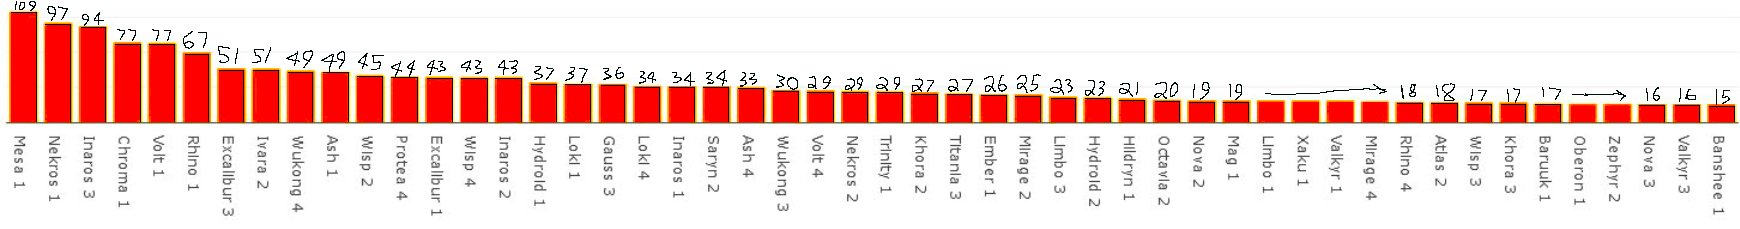

Values plotted in this chart, from the file beside it:
Ability, Frame, Prevalence
Ballistic Battery, Mesa, 109
Soul Punch, Nekros, 97
Sandstorm, Inaros, 94
Spectral Scream, Chroma, 77
Shock, Volt, 77
Charge, Rhino, 67
Radial Javelin, Excalibur, 51
Navigator, Ivara, 51
Iron Staff, Wukong, 49
Shuriken, Ash, 49
Will-o-wisp, Wisp, 45
Temporal Anchor, Protea, 44
Slash Dash, Excalibur, 43
Sol Gate, Wisp, 43
Devour, Inaros, 43
Tempest Barrage, Hydroid, 37
Decoy, Loki, 37
Thermal Sunder, Gauss, 36
Radial Disarm, Loki, 34
Desecrate, Inaros, 34
Molt, Saryn, 34
Blade Storm, Ash, 33
Defy, Wukong, 30
Discharge, Volt, 29
Terrify, Nekros, 29
Well of Life, Trinity, 29
Ensnare, Khora, 27
Lantern, Titania, 27
Fireball, Ember, 26
Sleight of Hand, Mirage, 25
Rift Surge, Limbo, 23
Tidal Surge, Hydroid, 23
Balefire, Hildryn, 21
Resonator, Octavia, 20
Antimatter Drop, Nova, 19
Pull, Mag, 19
Banish, Limbo, 19
Xata’s Whisper, Xaku, 19
Rip Line, Valkyr, 19
Prism, Mirage, 19
Stomp, Rhino, 18
Petrify, Atlas, 18
Breach Surge, Wisp, 17
Venari, Khora, 17
Elude, Baruuk, 17
Smite, Oberon, 17
Airburst, Zephyr, 17
Wormhole, Nova, 16
Paralysis, Valkyr, 16
Sonic Boom, Banshee, 15
